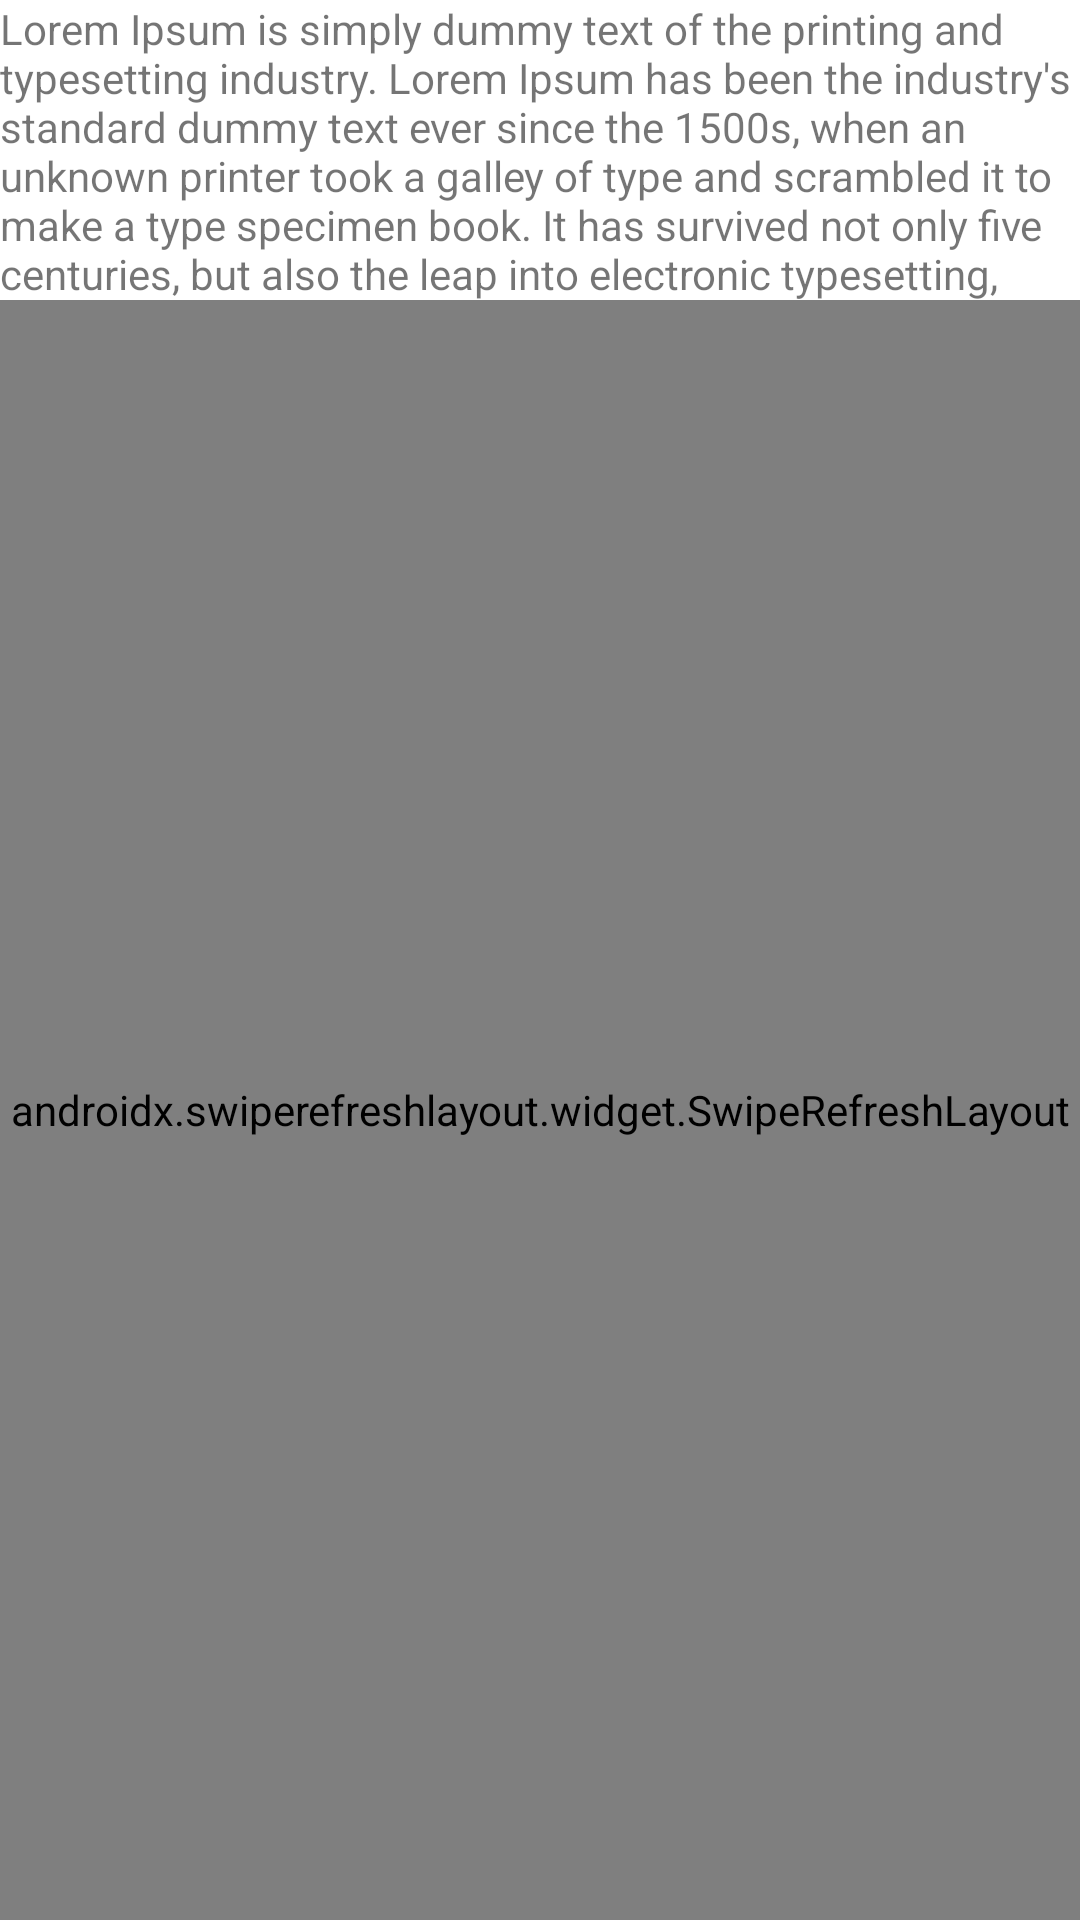

This screen was rendered from an Android layout file. Write that file and the resources it references.
<!-- AndroidManifest.xml: application theme Theme.TabAct -->
<!-- res/layout/fragment_news.xml -->
<?xml version="1.0" encoding="utf-8"?>
<androidx.constraintlayout.widget.ConstraintLayout xmlns:android="http://schemas.android.com/apk/res/android"
    xmlns:tools="http://schemas.android.com/tools"
    android:layout_width="match_parent"
    android:layout_height="match_parent"
    xmlns:app="http://schemas.android.com/apk/res-auto"
    tools:context=".fragments.NewsFragment">


    <androidx.core.widget.NestedScrollView
        android:id="@+id/nested"
        app:layout_constraintTop_toTopOf="parent"
        app:layout_constraintLeft_toLeftOf="parent"
        app:layout_constraintRight_toRightOf="parent"
        android:layout_width="match_parent"
        android:layout_height="100dp">
        <LinearLayout
            android:layout_width="match_parent"
            android:layout_height="match_parent">

            <TextView
                android:layout_width="match_parent"
                android:layout_height="match_parent"
                android:text="@string/nested_scroll_text" />
        </LinearLayout>

    </androidx.core.widget.NestedScrollView>

    <androidx.swiperefreshlayout.widget.SwipeRefreshLayout
        android:id="@+id/swipeRefresh"
        android:layout_width="match_parent"
        android:layout_marginTop="100dp"
        android:layout_height="match_parent"
        app:layout_constraintLeft_toLeftOf="parent"
        app:layout_constraintRight_toRightOf="parent"
        app:layout_constraintTop_toBottomOf="@+id/nested">

        <ListView
            android:id="@+id/listViewId"
            android:layout_width="match_parent"
            android:layout_height="wrap_content"
            app:layout_constraintLeft_toLeftOf="parent"
            app:layout_constraintRight_toRightOf="parent"
            app:layout_constraintTop_toBottomOf="@id/nested" />
    </androidx.swiperefreshlayout.widget.SwipeRefreshLayout>


</androidx.constraintlayout.widget.ConstraintLayout>
<!-- resources referenced by this layout -->
<resources>
  <string name="nested_scroll_text">Lorem Ipsum is simply dummy text of the printing and typesetting industry.
          Lorem Ipsum has been the industry\'s standard dummy text ever since the 1500s,
          when an unknown printer took a galley of type and scrambled it to make a type specimen book.
          It has survived not only five centuries, but also the leap into electronic typesetting,
          remaining essentially unchanged. It was popularised in the 1960s with the release of
          Least sheets containing Lorem Ipsum passages, and more recently with desktop publishing
          software like Aldus PageMaker including versions of Lorem Ipsum.</string>
  <style name="Theme.TabAct" parent="Theme.MaterialComponents.Light.DarkActionBar">
          
          <item name="colorPrimary">@color/purple_500</item>
          <item name="colorPrimaryVariant">@color/purple_700</item>
          <item name="colorOnPrimary">@color/white</item>
          
          <item name="colorSecondary">@color/teal_200</item>
          <item name="colorSecondaryVariant">@color/teal_700</item>
          <item name="colorOnSecondary">@color/black</item>
          
          <item name="android:statusBarColor" tools:targetApi="l">?attr/colorPrimaryVariant</item>
          
      </style>
  <color name="purple_500">#CC660C</color>
  <color name="purple_700">#FF5722</color>
  <color name="white">#FFFFFFFF</color>
  <color name="teal_200">#03A9F4</color>
  <color name="teal_700">#00BCD4</color>
  <color name="black">#FF000000</color>
</resources>
